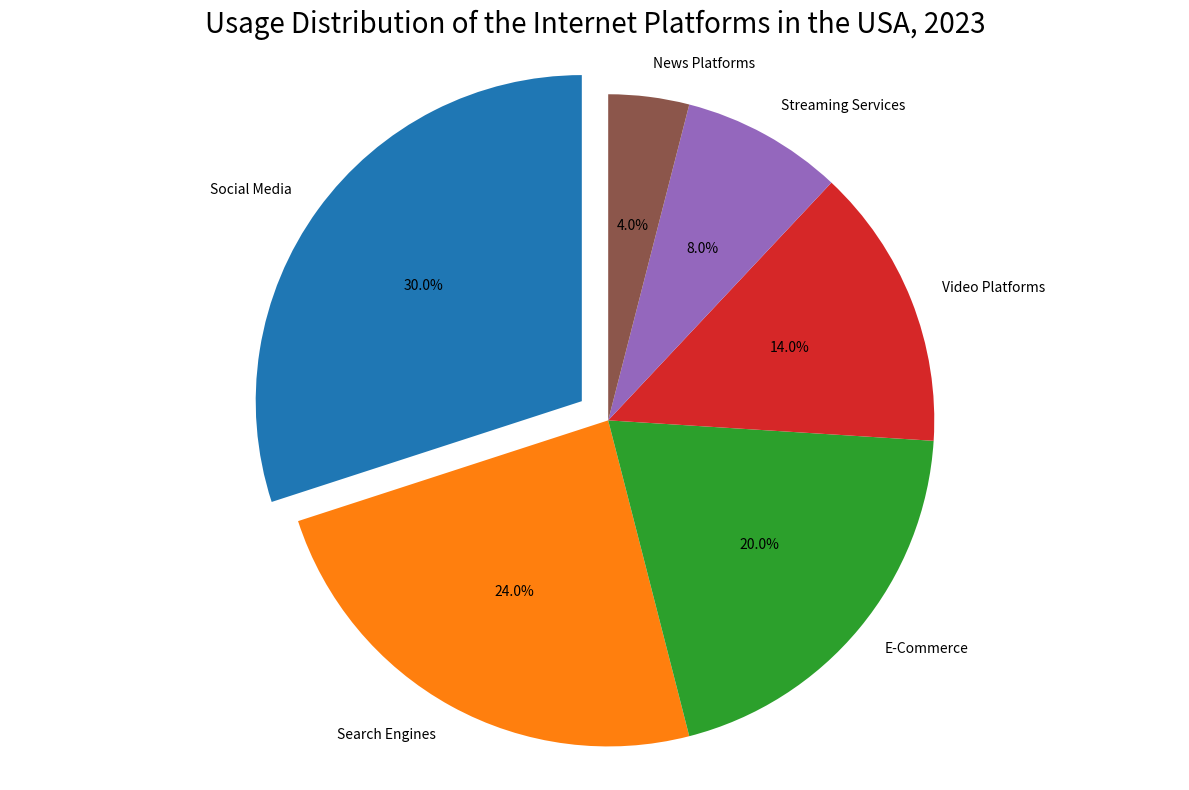

This chart was generated by the following Python code: (Note: this script raises an exception after producing the figure.)

import matplotlib.pyplot as plt

# Set figure
plt.figure(figsize=(12, 8))

# Pie chart
labels = ['Social Media', 'Search Engines', 'E-Commerce', 'Video Platforms', 'Streaming Services', 'News Platforms']
sizes = [30, 24, 20, 14, 8, 4]
explode = (0.1, 0, 0, 0, 0, 0) 

ax = plt.subplot()
ax.pie(sizes, explode=explode, labels=labels, autopct='%1.1f%%', shadow=False, startangle=90)
ax.axis('equal')

# Figure title
ax.set_title('Usage Distribution of the Internet Platforms in the USA, 2023', fontsize=20)

# Remove x, y ticks
ax.set_xticks([])
ax.set_yticks([])

# Save figure
plt.tight_layout()
plt.savefig('pie chart/png/127.png')

# Clear current image state
plt.clf()
